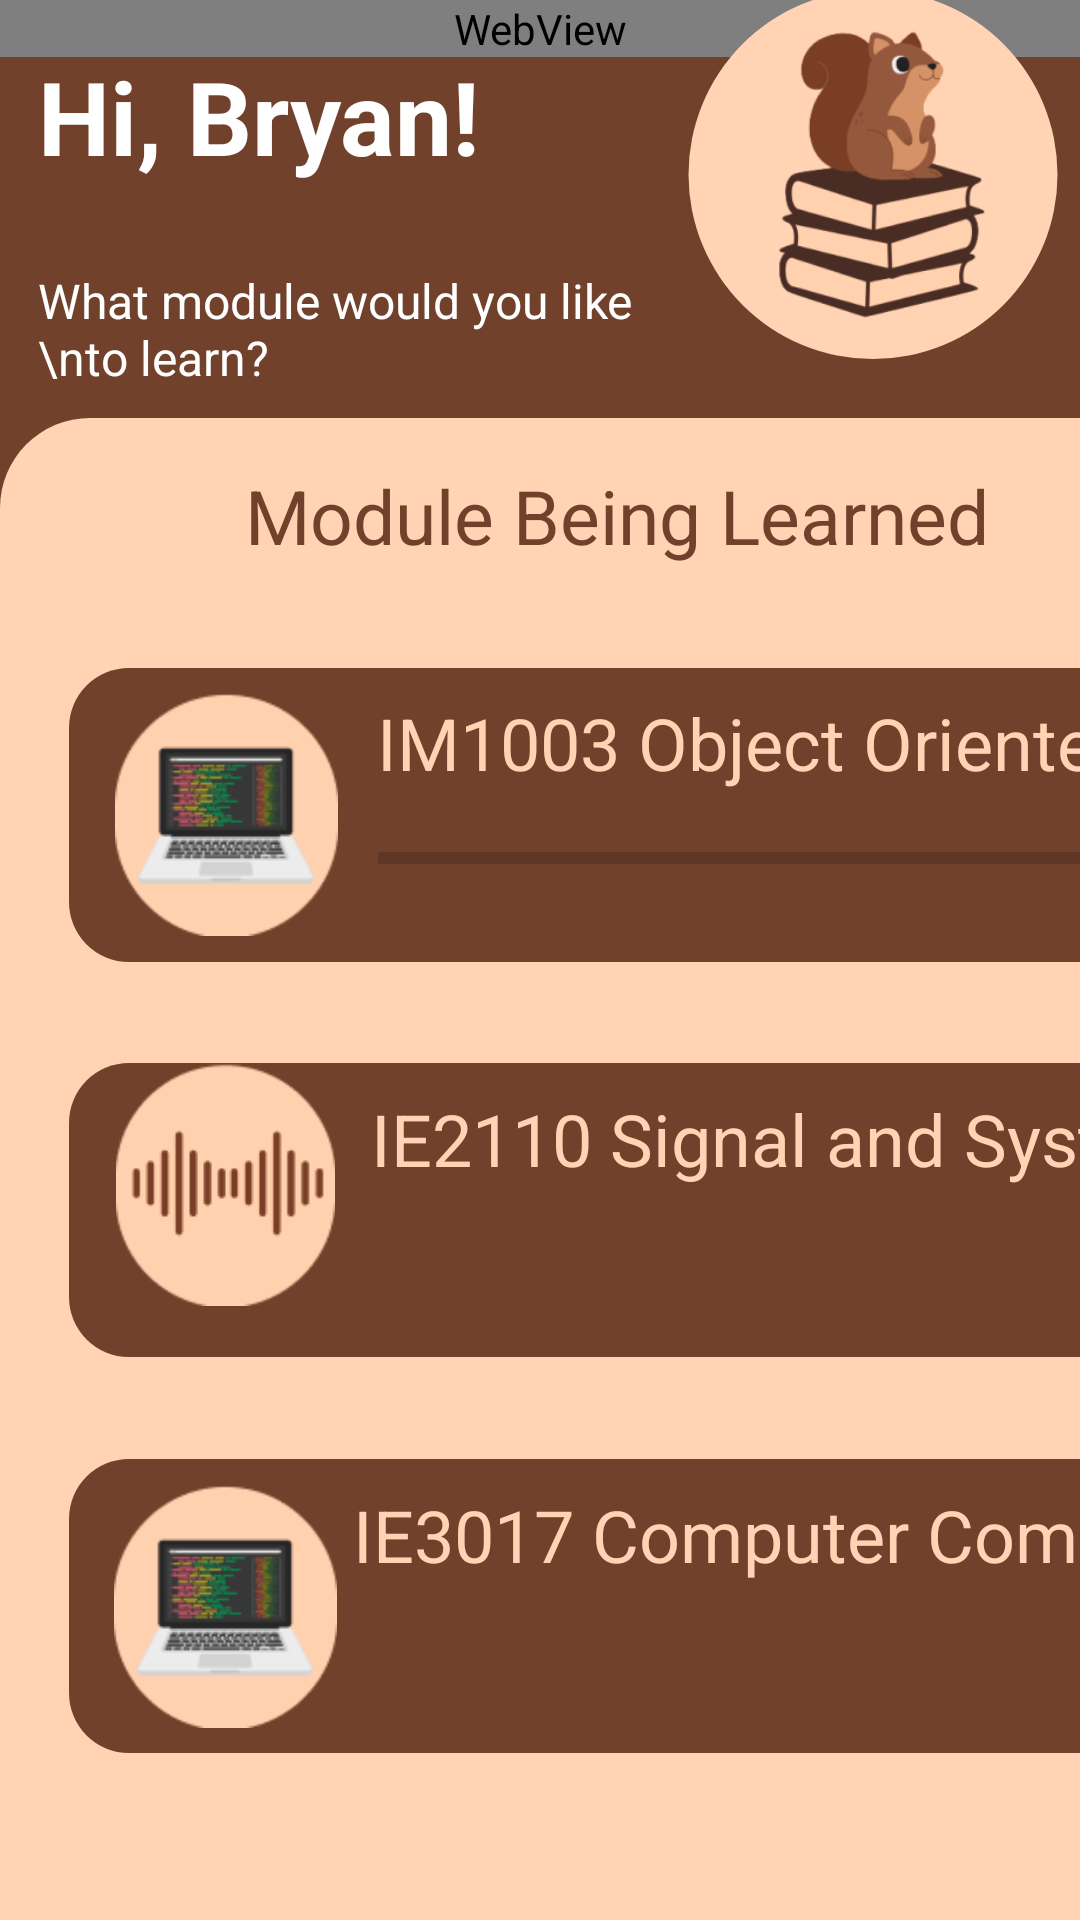

Android layout source for this screen:
<!-- AndroidManifest.xml: application theme Theme.SquirrelManual -->
<!-- res/layout/activity_main.xml -->
<?xml version="1.0" encoding="utf-8"?>
<androidx.constraintlayout.widget.ConstraintLayout xmlns:android="http://schemas.android.com/apk/res/android"
    xmlns:app="http://schemas.android.com/apk/res-auto"
    xmlns:tools="http://schemas.android.com/tools"
    android:layout_width="match_parent"
    android:layout_height="match_parent"
    android:background="#72412B"
    tools:context=".MainActivity">
    <WebView
        android:id="@+id/webView"
        android:layout_width="fill_parent"
        android:layout_height="wrap_content" />

    <TextView
        android:id="@+id/textView"
        android:layout_width="wrap_content"
        android:layout_height="wrap_content"
        android:layout_marginTop="16dp"
        android:text="Hi, Bryan! "
        android:textColor="@color/white"
        android:textSize="34sp"
        android:textStyle="bold"
        app:layout_constraintEnd_toEndOf="parent"
        app:layout_constraintHorizontal_bias="0.062"
        app:layout_constraintStart_toStartOf="parent"
        app:layout_constraintTop_toTopOf="parent" />

    <TextView
        android:id="@+id/textView2"
        android:layout_width="211dp"
        android:layout_height="47dp"
        android:layout_marginTop="28dp"
        android:text="What module would you like \nto learn?"
        android:textColor="@color/white"
        android:textSize="16sp"
        app:layout_constraintEnd_toEndOf="@+id/textView"
        app:layout_constraintHorizontal_bias="0.0"
        app:layout_constraintStart_toStartOf="@+id/textView"
        app:layout_constraintTop_toBottomOf="@+id/textView" />

    <ImageView
        android:id="@+id/imageView2"
        android:layout_width="128dp"
        android:layout_height="123dp"
        android:layout_marginBottom="20dp"
        app:layout_constraintBottom_toTopOf="@+id/constraintLayout"
        app:layout_constraintEnd_toEndOf="parent"
        app:layout_constraintHorizontal_bias="0.978"
        app:layout_constraintStart_toStartOf="parent"
        app:layout_constraintTop_toTopOf="parent"
        app:layout_constraintVertical_bias="1.0"
        app:srcCompat="@drawable/ellipse" />

    <ImageView
        android:id="@+id/imageView"
        android:layout_width="138dp"
        android:layout_height="152dp"
        app:layout_constraintBottom_toBottomOf="@+id/imageView2"
        app:layout_constraintEnd_toEndOf="@+id/imageView2"
        app:layout_constraintHorizontal_bias="1.0"
        app:layout_constraintStart_toStartOf="@+id/imageView2"
        app:layout_constraintTop_toTopOf="@+id/imageView2"
        app:layout_constraintVertical_bias="0.0"
        app:srcCompat="@drawable/img" />

    <androidx.constraintlayout.widget.ConstraintLayout
        android:id="@+id/constraintLayout"
        android:layout_width="411dp"
        android:layout_height="509dp"
        android:layout_marginTop="8dp"
        android:background="@drawable/back"
        app:layout_constraintBottom_toBottomOf="parent"
        app:layout_constraintEnd_toEndOf="parent"
        app:layout_constraintHorizontal_bias="0.0"
        app:layout_constraintStart_toStartOf="parent"
        app:layout_constraintTop_toBottomOf="@+id/textView2"
        app:layout_constraintVertical_bias="0.375">

        <TextView
            android:id="@+id/textView6"
            android:layout_width="wrap_content"
            android:layout_height="wrap_content"
            android:text="Module Being Learned"
            android:textColor="#72412B"
            android:textSize="25sp"
            app:layout_constraintBottom_toBottomOf="parent"
            app:layout_constraintEnd_toEndOf="parent"
            app:layout_constraintStart_toStartOf="parent"
            app:layout_constraintTop_toTopOf="parent"
            app:layout_constraintVertical_bias="0.033" />

        <ImageView
            android:id="@+id/imageView7"
            android:layout_width="365dp"
            android:layout_height="98dp"
            app:layout_constraintBottom_toTopOf="@+id/imageView8"
            app:layout_constraintEnd_toEndOf="@+id/imageView8"
            app:layout_constraintHorizontal_bias="0.0"
            app:layout_constraintStart_toStartOf="@+id/imageView8"
            app:layout_constraintTop_toBottomOf="@+id/textView6"
            app:srcCompat="@drawable/rect" />

        <ImageView
            android:id="@+id/imageView10"
            android:layout_width="85dp"
            android:layout_height="81dp"
            android:layout_marginEnd="270dp"
            app:layout_constraintBottom_toBottomOf="@+id/imageView7"
            app:layout_constraintEnd_toEndOf="@+id/imageView7"
            app:layout_constraintHorizontal_bias="1.0"
            app:layout_constraintStart_toStartOf="@+id/imageView7"
            app:layout_constraintTop_toTopOf="@+id/imageView7"
            app:srcCompat="@drawable/img_2" />

        <TextView
            android:id="@+id/textViewA"
            android:layout_width="wrap_content"
            android:layout_height="wrap_content"
            android:layout_marginEnd="4dp"
            android:text="IM1003 Object Oriente..."
            android:textColor="#FFD3B4"
            android:textSize="24sp"
            app:layout_constraintBottom_toBottomOf="@+id/imageView7"
            app:layout_constraintEnd_toEndOf="@+id/imageView7"
            app:layout_constraintTop_toTopOf="@+id/imageView7"
            app:layout_constraintVertical_bias="0.136" />

        <ImageView
            android:id="@+id/imageView8"
            android:layout_width="365dp"
            android:layout_height="98dp"
            app:layout_constraintBottom_toTopOf="@+id/imageView9"
            app:layout_constraintEnd_toEndOf="parent"
            app:layout_constraintStart_toStartOf="parent"
            app:layout_constraintTop_toBottomOf="@+id/imageView7"
            app:layout_constraintVertical_bias="0.0"
            app:srcCompat="@drawable/rect" />

        <ImageView
            android:id="@+id/imageView11"
            android:layout_width="85dp"
            android:layout_height="81dp"
            app:layout_constraintBottom_toBottomOf="@+id/imageView8"
            app:layout_constraintEnd_toEndOf="@+id/imageView8"
            app:layout_constraintHorizontal_bias="0.035"
            app:layout_constraintStart_toStartOf="@+id/imageView8"
            app:layout_constraintTop_toTopOf="@+id/imageView8"
            app:layout_constraintVertical_bias="0.0"
            app:srcCompat="@drawable/img_1" />

        <TextView
            android:id="@+id/textViewB"
            android:layout_width="wrap_content"
            android:layout_height="wrap_content"
            android:layout_marginStart="4dp"
            android:text="IE2110 Signal and Syst..."
            android:textColor="#FFD3B4"
            android:textSize="24sp"
            app:layout_constraintBottom_toBottomOf="@+id/imageView8"
            app:layout_constraintEnd_toEndOf="@+id/imageView8"
            app:layout_constraintStart_toEndOf="@+id/imageView11"
            app:layout_constraintTop_toTopOf="@+id/imageView8"
            app:layout_constraintVertical_bias="0.136" />

        <ImageView
            android:id="@+id/imageView9"
            android:layout_width="365dp"
            android:layout_height="98dp"
            android:layout_marginBottom="64dp"
            app:layout_constraintBottom_toBottomOf="parent"
            app:layout_constraintEnd_toEndOf="@+id/imageView8"
            app:layout_constraintHorizontal_bias="0.0"
            app:layout_constraintStart_toStartOf="@+id/imageView8"
            app:srcCompat="@drawable/rect" />

        <ImageView
            android:id="@+id/imageView12"
            android:layout_width="85dp"
            android:layout_height="81dp"
            app:layout_constraintBottom_toBottomOf="@+id/imageView9"
            app:layout_constraintEnd_toEndOf="@+id/imageView9"
            app:layout_constraintHorizontal_bias="0.035"
            app:layout_constraintStart_toStartOf="@+id/imageView9"
            app:layout_constraintTop_toTopOf="@+id/imageView9"
            app:srcCompat="@drawable/img_2" />

        <TextView
            android:id="@+id/textViewC"
            android:layout_width="wrap_content"
            android:layout_height="wrap_content"
            android:text="IE3017 Computer Com..."
            android:textColor="#FFD3B4"
            android:textSize="24sp"
            app:layout_constraintBottom_toBottomOf="@+id/imageView9"
            app:layout_constraintEnd_toEndOf="@+id/imageView9"
            app:layout_constraintHorizontal_bias="0.0"
            app:layout_constraintStart_toEndOf="@+id/imageView12"
            app:layout_constraintTop_toTopOf="@+id/imageView9"
            app:layout_constraintVertical_bias="0.136" />

        <ProgressBar
            android:id="@+id/progressBar3"
            style="?android:attr/progressBarStyleHorizontal"
            android:layout_width="254dp"
            android:layout_height="29dp"
            android:layout_marginTop="8dp"
            android:layout_marginEnd="4dp"
            android:background="#72412B"
            app:layout_constraintEnd_toEndOf="@+id/textViewA"
            app:layout_constraintTop_toBottomOf="@+id/textViewA" />

    </androidx.constraintlayout.widget.ConstraintLayout>

    <androidx.constraintlayout.widget.ConstraintLayout
        android:layout_width="405dp"
        android:layout_height="67dp"
        app:layout_constraintBottom_toBottomOf="parent"
        app:layout_constraintEnd_toEndOf="parent"
        app:layout_constraintStart_toStartOf="parent"
        app:layout_constraintTop_toBottomOf="@+id/constraintLayout"
        app:layout_constraintVertical_bias="0.0">

        <TextView
            android:id="@+id/learnButton"
            android:layout_width="wrap_content"
            android:layout_height="wrap_content"
            android:layout_marginStart="60dp"
            android:text="Learn"
            android:textColor="#FFD3B4"
            app:layout_constraintBottom_toBottomOf="parent"
            app:layout_constraintEnd_toStartOf="@+id/profileButton"
            app:layout_constraintHorizontal_bias="0.004"
            app:layout_constraintStart_toStartOf="parent"
            app:layout_constraintTop_toTopOf="parent"
            app:layout_constraintVertical_bias="0.818" />

        <TextView
            android:id="@+id/profileButton"
            android:layout_width="wrap_content"
            android:layout_height="wrap_content"
            android:layout_marginEnd="60dp"
            android:text="Profile"
            android:textColor="#FFD3B4"
            app:layout_constraintBottom_toBottomOf="parent"
            app:layout_constraintEnd_toEndOf="parent"
            app:layout_constraintHorizontal_bias="1.0"
            app:layout_constraintStart_toStartOf="parent"
            app:layout_constraintTop_toTopOf="parent"
            app:layout_constraintVertical_bias="0.787" />

    </androidx.constraintlayout.widget.ConstraintLayout>

</androidx.constraintlayout.widget.ConstraintLayout>
<!-- resources referenced by this layout -->
<resources>
  <!-- drawable back (drawable) -->
  <?xml version="1.0" encoding="utf-8"?>
  <selector xmlns:android="http://schemas.android.com/apk/res/android">
      <item>
          <shape android:shape="rectangle">
              <solid android:color="#FFD3B4"/>
              <corners android:topLeftRadius="30dp" android:topRightRadius="30dp"/>
          </shape>
      </item>
  </selector>
  <!-- drawable ellipse (drawable) -->
  <?xml version="1.0" encoding="utf-8"?>
  <selector xmlns:android="http://schemas.android.com/apk/res/android">
      <item>
          <shape android:shape="oval">
              <solid android:color="#FFD3B4"/>
              <size android:width="120dp" android:height="120dp"/>
          </shape>
      </item>
  </selector>
  <!-- drawable img: png bitmap (drawable, 21781 bytes) -->
  <!-- drawable img_1: png bitmap (drawable, 2495 bytes) -->
  <!-- drawable img_2: png bitmap (drawable, 6771 bytes) -->
  <!-- drawable rect (drawable) -->
  <?xml version="1.0" encoding="utf-8"?>
  <selector xmlns:android="http://schemas.android.com/apk/res/android">
      <item >
  
          <shape android:shape="rectangle">
              <solid android:color="#72412B" android:background="#72412B"/>
  
              <corners android:topLeftRadius="20dp" android:topRightRadius="20dp" android:bottomLeftRadius="20dp" android:bottomRightRadius="20dp"/>
          </shape>
      </item>
  </selector>
  <style name="Theme.SquirrelManual" parent="Theme.AppCompat.Light.DarkActionBar">
          
          <item name="colorPrimary">@color/purple_500</item>
          <item name="colorPrimaryVariant">@color/purple_700</item>
          <item name="colorOnPrimary">@color/white</item>
          
          <item name="colorSecondary">@color/teal_200</item>
          <item name="colorSecondaryVariant">@color/teal_700</item>
          <item name="colorOnSecondary">@color/black</item>
          
          <item name="android:statusBarColor">?attr/colorPrimaryVariant</item>
          
      </style>
  <!-- not gathered from this repository: default colours our renderer supplied (Android Studio template values) -->
  <color name="purple_500">#FF6200EE</color>
  <color name="purple_700">#FF3700B3</color>
  <color name="teal_200">#FF03DAC5</color>
  <color name="teal_700">#FF018786</color>
  <color name="black">#FF000000</color>
  <color name="white">#FFFFFFFF</color>
</resources>
